Labelled photos from "preprocessed_data", an image-classification folder in JamesEdLemaitre/Classification-of-plankton-from-ZooCAM-images. The possible labels are: Physonectae, tail Appendicularia, other Siphonophorae, Harpacticoida, empty Harpacticoida, comb Ctenophora, larvae Echinodermata, Noctiluca, detritus, empty Copepoda, Oncaea, Euchaeta, Diatoma tenuis, Acartiidae.

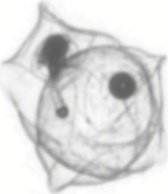
Label: other Siphonophorae

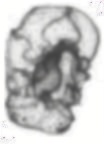
Label: larvae Echinodermata

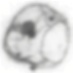
Label: Noctiluca

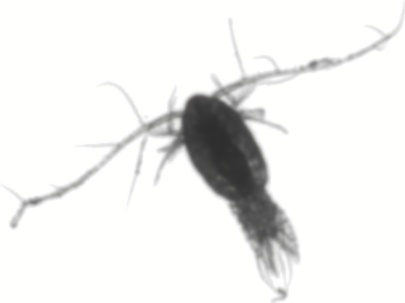
Label: Euchaeta

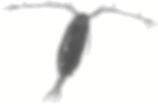
Label: Acartiidae

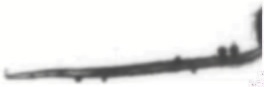
Label: tail Appendicularia
